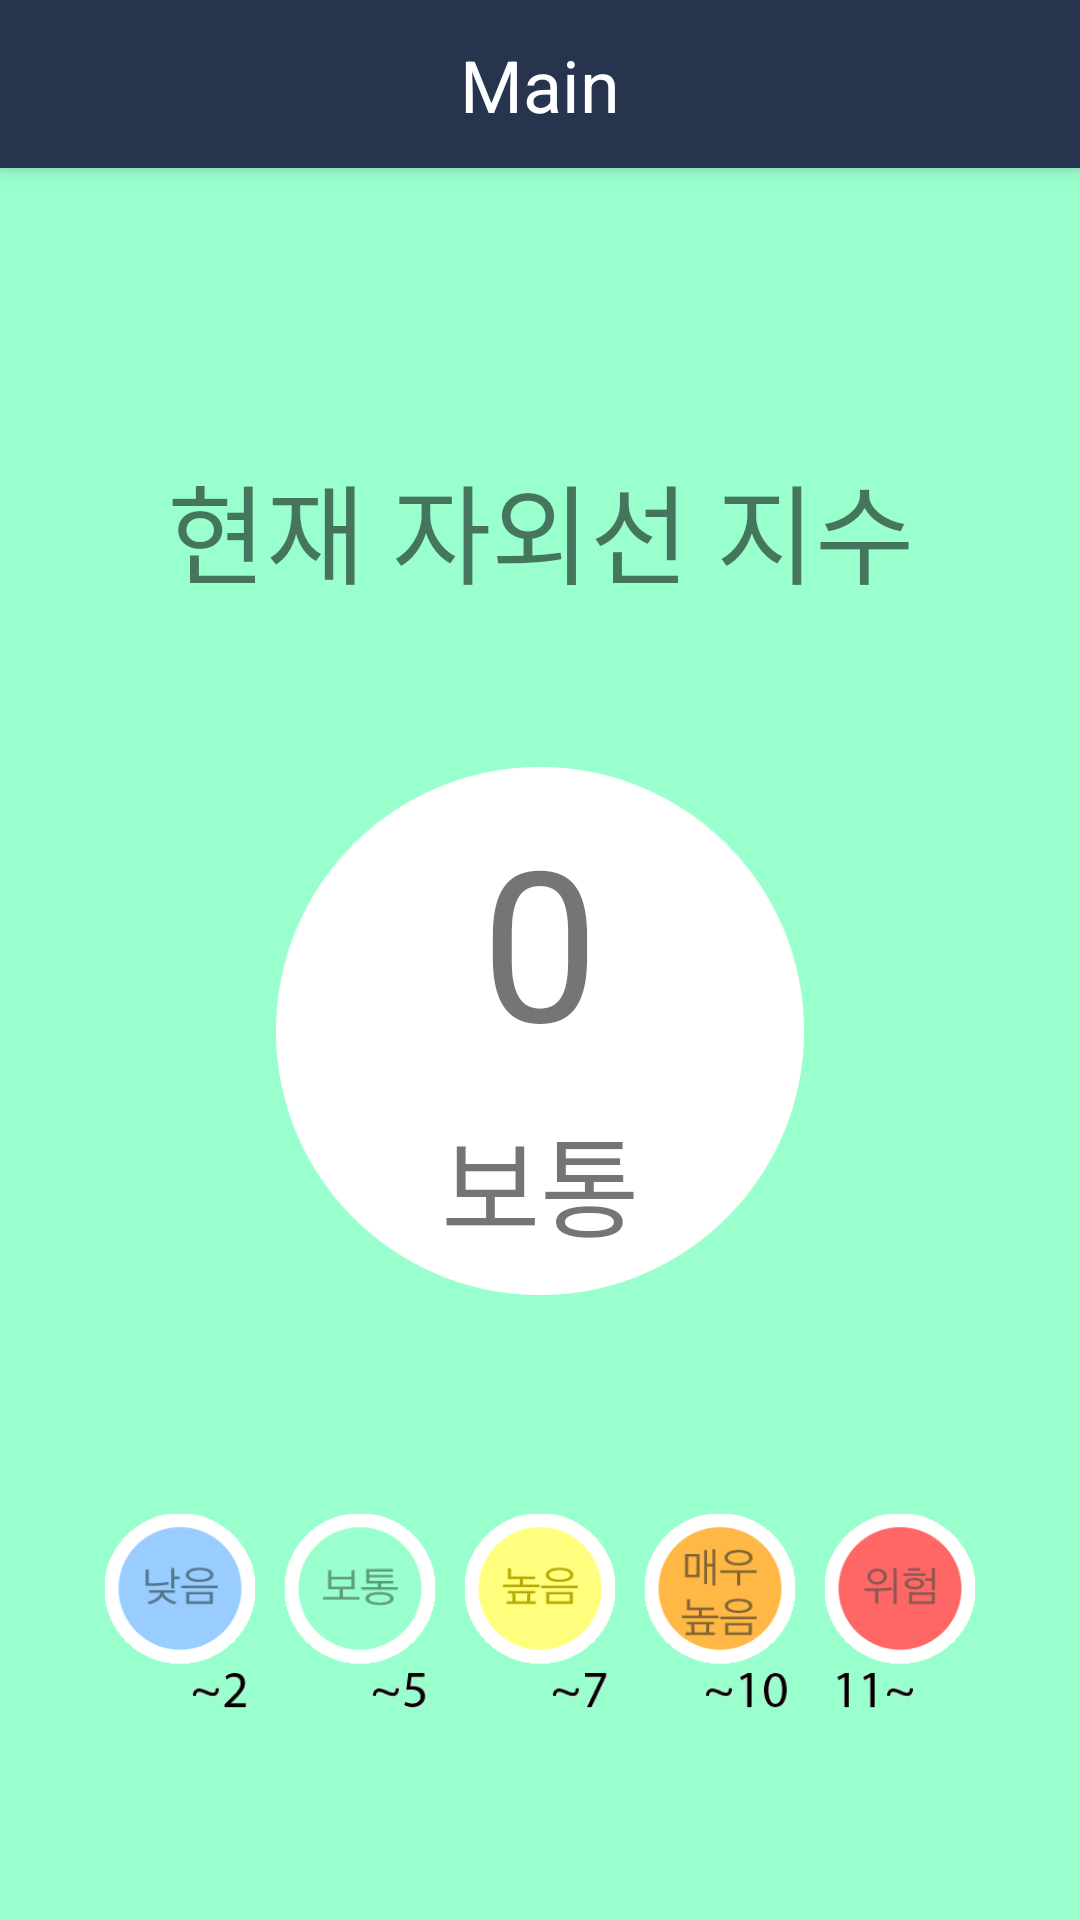

Produce the Android XML layout that renders to this screen, including the resource entries it uses.
<!-- AndroidManifest.xml: application theme AppTheme -->
<!-- res/layout/activity_uv.xml -->
<?xml version="1.0" encoding="utf-8"?>
<androidx.constraintlayout.widget.ConstraintLayout xmlns:android="http://schemas.android.com/apk/res/android"
        xmlns:app="http://schemas.android.com/apk/res-auto"
        xmlns:tools="http://schemas.android.com/tools"
        android:layout_width="match_parent"
        android:layout_height="match_parent"
        android:id="@+id/cl_main_layout"
        android:background="@color/colorUVNormal">
    <androidx.appcompat.widget.Toolbar
            android:id="@+id/tb_toolbar"
            android:layout_width="match_parent"
            android:layout_height="?attr/actionBarSize"
            android:background="@color/colorActionBar"
            android:elevation="4dp"
            android:theme="@style/ThemeOverlay.AppCompat.ActionBar"
            app:contentInsetLeft="0dp"
            app:contentInsetStart="0dp"
            app:layout_constraintEnd_toEndOf="parent"
            app:layout_constraintStart_toStartOf="parent"
            app:layout_constraintTop_toTopOf="parent"
            app:popupTheme="@style/ThemeOverlay.AppCompat.Light">

        <androidx.constraintlayout.widget.ConstraintLayout
                android:layout_width="match_parent"
                android:layout_height="match_parent">

            <Button
                    android:id="@+id/bt_toolbar_back"
                    android:layout_width="9dp"
                    android:layout_height="18dp"
                    android:layout_marginStart="12dp"
                    android:background="@drawable/common_backspace_button"
                    app:layout_constraintBottom_toBottomOf="parent"
                    app:layout_constraintStart_toStartOf="parent"
                    app:layout_constraintTop_toTopOf="parent" />

            <TextView
                    android:id="@+id/tv_toolbar_title"
                    android:layout_width="wrap_content"
                    android:layout_height="wrap_content"
                    android:text="@string/str_main_title"
                    android:textColor="@color/colorWhite"
                    android:textSize="24sp"
                    app:layout_constraintBottom_toBottomOf="parent"
                    app:layout_constraintEnd_toEndOf="parent"
                    app:layout_constraintStart_toStartOf="parent"
                    app:layout_constraintTop_toTopOf="parent" />


        </androidx.constraintlayout.widget.ConstraintLayout>

    </androidx.appcompat.widget.Toolbar>

    <TextView
            android:id="@+id/tv_uv_title"
            android:layout_width="wrap_content"
            android:layout_height="wrap_content"
            android:layout_marginStart="62dp"
            android:layout_marginTop="94dp"
            android:layout_marginEnd="62dp"
            android:gravity="center"
            android:text="@string/str_uv_current_uv"
            android:textSize="36sp"
            app:layout_constraintEnd_toEndOf="parent"
            app:layout_constraintStart_toStartOf="parent"
            app:layout_constraintTop_toBottomOf="@+id/tb_toolbar" />

    <ImageView
            android:id="@+id/iv_uv_round_bg"
            android:layout_width="176dp"
            android:layout_height="176dp"
            android:layout_marginStart="92dp"
            android:layout_marginTop="53dp"
            android:layout_marginEnd="92dp"
            app:layout_constraintEnd_toEndOf="parent"
            app:layout_constraintStart_toStartOf="parent"
            app:layout_constraintTop_toBottomOf="@+id/tv_uv_title"
            app:srcCompat="@drawable/uvsensing_circle" />

    <TextView
            android:id="@+id/tv_uv_factor"
            android:layout_width="wrap_content"
            android:layout_height="wrap_content"
            android:layout_marginTop="20dp"
            android:includeFontPadding="false"
            android:text="0"
            android:textSize="70sp"
            app:layout_constraintEnd_toEndOf="@id/iv_uv_round_bg"
            app:layout_constraintStart_toStartOf="@id/iv_uv_round_bg"
            app:layout_constraintTop_toTopOf="@+id/iv_uv_round_bg" />

    <TextView
            android:id="@+id/tv_uv_status"
            android:layout_width="wrap_content"
            android:layout_height="wrap_content"
            android:layout_marginTop="10dp"
            android:text="@string/str_uv_normal"
            android:textSize="36sp"
            app:layout_constraintEnd_toEndOf="@id/iv_uv_round_bg"
            app:layout_constraintStart_toStartOf="@id/iv_uv_round_bg"
            app:layout_constraintTop_toBottomOf="@+id/tv_uv_factor" />

    <ImageView
            android:id="@+id/iv_uv_high"
            android:layout_width="50dp"
            android:layout_height="100dp"
            android:layout_marginTop="71dp"
            app:layout_constraintTop_toBottomOf="@+id/iv_uv_round_bg"
            app:srcCompat="@drawable/uvsensing_yellow"
            app:layout_constraintEnd_toEndOf="parent"
            app:layout_constraintStart_toStartOf="parent"/>

    <ImageView
            android:id="@+id/iv_uv_normal"
            android:layout_width="50dp"
            android:layout_height="100dp"
            android:layout_marginEnd="10dp"
            app:layout_constraintEnd_toStartOf="@+id/iv_uv_high"
            app:layout_constraintTop_toTopOf="@id/iv_uv_high"
            app:srcCompat="@drawable/uvsensing_green" />

    <ImageView
            android:id="@+id/iv_uv_low"
            android:layout_width="50dp"
            android:layout_height="100dp"
            android:layout_marginEnd="10dp"
            app:layout_constraintEnd_toStartOf="@+id/iv_uv_normal"
            app:layout_constraintTop_toTopOf="@id/iv_uv_high"
            app:srcCompat="@drawable/uvsensing_skyblue" />

    <ImageView
            android:id="@+id/iv_uv_very_high"
            android:layout_width="50dp"
            android:layout_height="100dp"
            android:layout_marginStart="10dp"
            app:layout_constraintStart_toEndOf="@id/iv_uv_high"
            app:layout_constraintTop_toTopOf="@id/iv_uv_high"
            app:srcCompat="@drawable/uvsensing_orange" />

    <ImageView
            android:id="@+id/iv_uv_dangerous"
            android:layout_width="50dp"
            android:layout_height="100dp"
            android:layout_marginStart="10dp"
            app:layout_constraintStart_toEndOf="@id/iv_uv_very_high"
            app:layout_constraintTop_toTopOf="@id/iv_uv_high"
            app:srcCompat="@drawable/uvsensing_red" />

</androidx.constraintlayout.widget.ConstraintLayout>
<!-- resources referenced by this layout -->
<resources>
  <color name="colorActionBar">#26344D</color>
  <color name="colorUVNormal">#99FFCC</color>
  <color name="colorWhite">#FFFFFF</color>
  <!-- drawable uvsensing_circle: png bitmap (drawable-v24, 11075 bytes) -->
  <!-- drawable uvsensing_green: png bitmap (drawable-v24, 6065 bytes) -->
  <!-- drawable uvsensing_orange: png bitmap (drawable-v24, 6580 bytes) -->
  <!-- drawable uvsensing_red: png bitmap (drawable-v24, 6130 bytes) -->
  <!-- drawable uvsensing_skyblue: png bitmap (drawable-v24, 6172 bytes) -->
  <!-- drawable uvsensing_yellow: png bitmap (drawable-v24, 6087 bytes) -->
  <string name="str_main_title">Main</string>
  <string name="str_uv_current_uv">현재 자외선 지수</string>
  <string name="str_uv_normal">보통</string>
  <style name="AppTheme" parent="Theme.AppCompat.Light.DarkActionBar">
          
          <item name="colorPrimary">@color/colorPrimary</item>
          <item name="colorPrimaryDark">@color/colorPrimaryDark</item>
          <item name="colorAccent">@color/colorAccent</item>
          <item name="android:statusBarColor">@color/colorPrimary</item>
      </style>
  <color name="colorPrimary">#3A3A3C</color>
  <color name="colorPrimaryDark">#00574B</color>
  <color name="colorAccent">#D81B60</color>
</resources>
